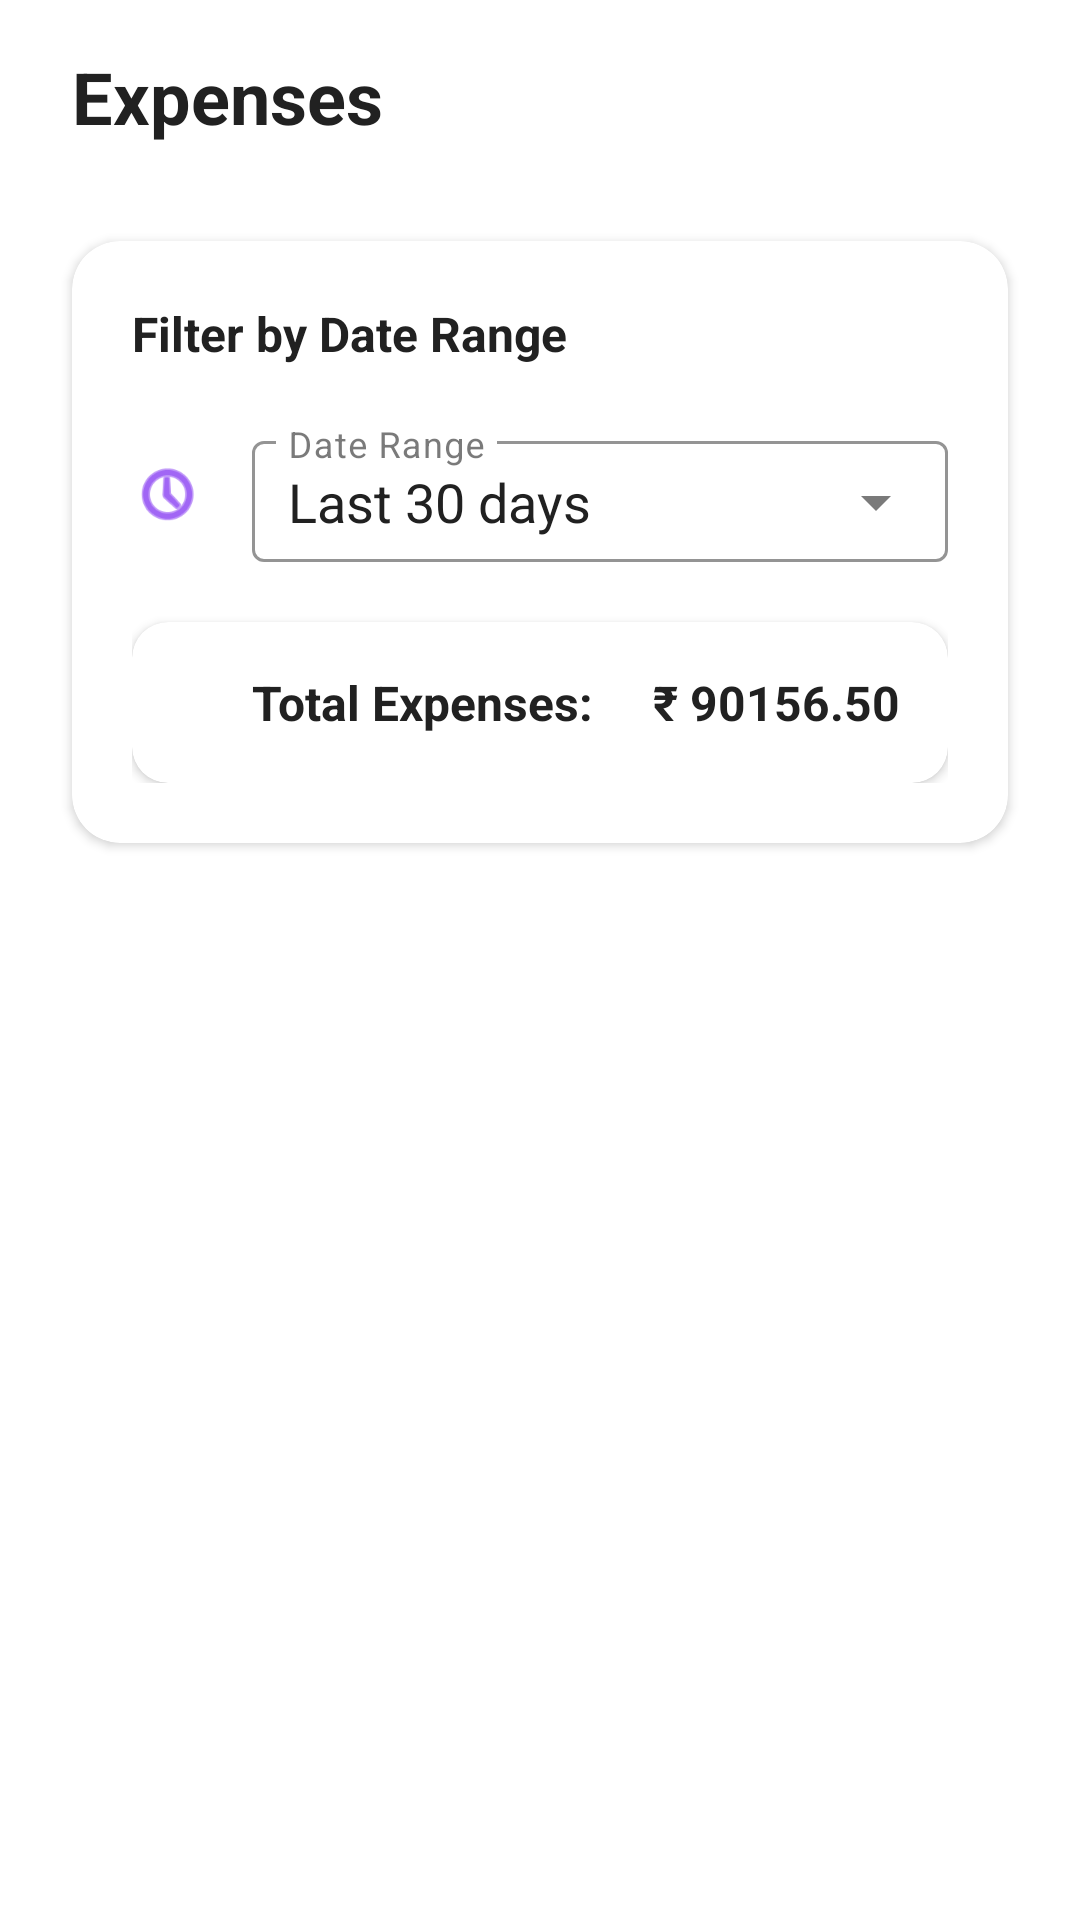

Android layout source for this screen:
<!-- AndroidManifest.xml: application theme Theme.Deluminator -->
<!-- res/layout/fragment_all_expenses.xml -->
<?xml version="1.0" encoding="utf-8"?>
<LinearLayout xmlns:android="http://schemas.android.com/apk/res/android"
    xmlns:app="http://schemas.android.com/apk/res-auto"
    android:layout_width="match_parent"
    android:layout_height="match_parent"
    android:orientation="vertical"
    android:background="?attr/android:colorBackground">

    
    <TextView
        android:layout_width="match_parent"
        android:layout_height="wrap_content"
        android:text="Expenses"
        android:textSize="24sp"
        android:textStyle="bold"
        android:textColor="?attr/primaryTextColor"
        android:layout_marginTop="16dp"
        android:layout_marginBottom="8dp"
        android:layout_marginHorizontal="24dp"
        android:gravity="start" />

    
    <com.google.android.material.card.MaterialCardView
        android:layout_width="match_parent"
        android:layout_height="wrap_content"
        android:layout_margin="24dp"
        app:cardCornerRadius="16dp"
        app:cardElevation="2dp"
        app:cardBackgroundColor="?attr/cardBackgroundColor">

        <LinearLayout
            android:layout_width="match_parent"
            android:layout_height="wrap_content"
            android:orientation="vertical"
            android:padding="20dp">

            <TextView
                android:layout_width="wrap_content"
                android:layout_height="wrap_content"
                android:text="Filter by Date Range"
                android:textSize="16sp"
                android:textStyle="bold"
                android:textColor="?attr/primaryTextColor"
                android:layout_marginBottom="16dp" />

            
            <LinearLayout
                android:layout_width="match_parent"
                android:layout_height="wrap_content"
                android:orientation="horizontal"
                android:gravity="center_vertical">

                <ImageView
                    android:layout_width="@dimen/icon_medium"
                    android:layout_height="@dimen/icon_medium"
                    android:src="@android:drawable/ic_menu_recent_history"
                    android:layout_marginEnd="@dimen/spacing_large"
                    app:tint="@color/design_default_color_primary" />

                <com.google.android.material.textfield.TextInputLayout
                    android:layout_width="0dp"
                    android:layout_height="wrap_content"
                    android:layout_weight="1"
                    android:hint="Date Range"
                    app:boxStrokeColor="@color/design_default_color_primary"
                    app:hintTextColor="@color/design_default_color_primary"
                    app:endIconMode="dropdown_menu">

                    <AutoCompleteTextView
                        android:id="@+id/actvDateRange"
                        android:layout_width="match_parent"
                        android:layout_height="wrap_content"
                        android:inputType="none"
                        android:text="Last 30 days"
                        android:paddingStart="@dimen/spacing_medium"
                        android:paddingEnd="@dimen/spacing_medium"
                        android:paddingTop="@dimen/spacing_small"
                        android:paddingBottom="@dimen/spacing_small" />

                </com.google.android.material.textfield.TextInputLayout>

            </LinearLayout>

            
            <com.google.android.material.card.MaterialCardView
                android:layout_width="match_parent"
                android:layout_height="wrap_content"
                android:layout_marginTop="16dp"
                app:cardCornerRadius="12dp"
                app:cardElevation="2dp"
                app:cardBackgroundColor="?attr/cardBackgroundColor">

                
                <LinearLayout
                    android:layout_width="match_parent"
                    android:layout_height="wrap_content"
                    android:orientation="horizontal"
                    android:gravity="center_vertical"
                    android:layout_marginStart="@dimen/icon_text_start_margin"
                    android:paddingTop="@dimen/spacing_large"
                    android:paddingBottom="@dimen/spacing_large"
                    android:paddingEnd="@dimen/spacing_large">

                    <TextView
                        android:layout_width="0dp"
                        android:layout_height="wrap_content"
                        android:layout_weight="1"
                        android:text="Total Expenses:"
                        android:textSize="16sp"
                        android:textStyle="bold"
                        android:textColor="?attr/primaryTextColor"
                        android:gravity="start|center_vertical" />

                    <TextView
                        android:id="@+id/tvFilteredTotal"
                        android:layout_width="wrap_content"
                        android:layout_height="wrap_content"
                        android:text="₹ 90156.50"
                        android:textSize="16sp"
                        android:textStyle="bold"
                        android:textColor="?attr/primaryTextColor"
                        android:gravity="end|center_vertical" />

                </LinearLayout>

            </com.google.android.material.card.MaterialCardView>

        </LinearLayout>

    </com.google.android.material.card.MaterialCardView>

    
    <androidx.recyclerview.widget.RecyclerView
        android:id="@+id/recyclerViewAllExpenses"
        android:layout_width="match_parent"
        android:layout_height="0dp"
        android:layout_weight="1"
        android:clipToPadding="false" />

    
    <LinearLayout
        android:id="@+id/layoutEmptyState"
        android:layout_width="match_parent"
        android:layout_height="0dp"
        android:layout_weight="1"
        android:orientation="vertical"
        android:gravity="center"
        android:padding="32dp"
        android:visibility="gone">

        <ImageView
            android:layout_width="64dp"
            android:layout_height="64dp"
            android:src="@android:drawable/ic_menu_recent_history"
            app:tint="?attr/secondaryTextColor"
            android:layout_marginBottom="16dp" />

        <TextView
            android:layout_width="wrap_content"
            android:layout_height="wrap_content"
            android:text="No expenses found"
            android:textSize="18sp"
            android:textStyle="bold"
            android:textColor="?attr/secondaryTextColor"
            android:layout_marginBottom="8dp" />

        <TextView
            android:layout_width="wrap_content"
            android:layout_height="wrap_content"
            android:text="Try adjusting your date range or add some expenses"
            android:textSize="14sp"
            android:textColor="?attr/secondaryTextColor"
            android:textAlignment="center" />

    </LinearLayout>

</LinearLayout>
<!-- resources referenced by this layout -->
<resources>
  <dimen name="icon_medium">24dp</dimen>
  <dimen name="icon_text_start_margin">40dp</dimen>
  <dimen name="spacing_large">16dp</dimen>
  <dimen name="spacing_medium">12dp</dimen>
  <dimen name="spacing_small">8dp</dimen>
  <style name="Theme.Deluminator" parent="Theme.MaterialComponents.DayNight.NoActionBar">
          
          <item name="colorPrimary">@color/purple_500</item>
          <item name="colorPrimaryVariant">@color/purple_700</item>
          <item name="colorOnPrimary">@color/white</item>
          
          <item name="colorSecondary">@color/teal_200</item>
          <item name="colorSecondaryVariant">@color/teal_700</item>
          <item name="colorOnSecondary">@color/black</item>
          
          <item name="android:colorBackground">@color/light_background</item>
          <item name="colorSurface">@color/light_surface</item>
          <item name="colorOnSurface">@color/light_primary_text</item>
          <item name="colorOnBackground">@color/light_primary_text</item>
          
          <item name="android:statusBarColor">?attr/colorPrimaryVariant</item>
          
          <item name="android:windowLightStatusBar">false</item>
          <item name="android:fitsSystemWindows">false</item>
          
          <item name="android:textColorPrimary">@color/light_primary_text</item>
          <item name="android:textColorSecondary">@color/light_secondary_text</item>
          
          <item name="textAppearanceHeadline1">@style/TextAppearance.MaterialComponents.Headline1</item>
          <item name="textAppearanceHeadline2">@style/TextAppearance.MaterialComponents.Headline2</item>
          <item name="textAppearanceHeadline3">@style/TextAppearance.MaterialComponents.Headline3</item>
          <item name="textAppearanceHeadline4">@style/TextAppearance.MaterialComponents.Headline4</item>
          <item name="textAppearanceHeadline5">@style/TextAppearance.MaterialComponents.Headline5</item>
          <item name="textAppearanceHeadline6">@style/TextAppearance.MaterialComponents.Headline6</item>
          <item name="textAppearanceSubtitle1">@style/TextAppearance.MaterialComponents.Subtitle1</item>
          <item name="textAppearanceSubtitle2">@style/TextAppearance.MaterialComponents.Subtitle2</item>
          <item name="textAppearanceBody1">@style/TextAppearance.MaterialComponents.Body1</item>
          <item name="textAppearanceBody2">@style/TextAppearance.MaterialComponents.Body2</item>
          <item name="textAppearanceCaption">@style/TextAppearance.MaterialComponents.Caption</item>
          <item name="textAppearanceButton">@style/TextAppearance.MaterialComponents.Button</item>
          <item name="textAppearanceOverline">@style/TextAppearance.MaterialComponents.Overline</item>
          
          <item name="cardBackgroundColor">@color/light_card_background</item>
          <item name="primaryTextColor">@color/light_primary_text</item>
          <item name="secondaryTextColor">@color/light_secondary_text</item>
          <item name="progressBackgroundColor">@color/progress_background_light</item>
          
          <item name="colorSurfaceVariant">@color/light_divider</item>
          <item name="colorOutline">@color/light_secondary_text</item>
          
          <item name="materialButtonStyle">@style/Widget.MaterialComponents.Button</item>
          <item name="textInputStyle">@style/Widget.MaterialComponents.TextInputLayout.OutlinedBox</item>
      </style>
  <color name="purple_500">#FF6200EE</color>
  <color name="purple_700">#FF3700B3</color>
  <color name="white">#FFFFFFFF</color>
  <color name="teal_200">#FF03DAC5</color>
  <color name="teal_700">#FF018786</color>
  <color name="black">#FF000000</color>
  <color name="light_background">#FFFFFFFF</color>
  <color name="light_surface">#FFFFFFFF</color>
  <color name="light_primary_text">#FF212121</color>
  <color name="light_secondary_text">#FF757575</color>
  <color name="light_card_background">#FFFFFFFF</color>
  <color name="progress_background_light">#FFE0E0E0</color>
  <color name="light_divider">#FFE0E0E0</color>
</resources>
